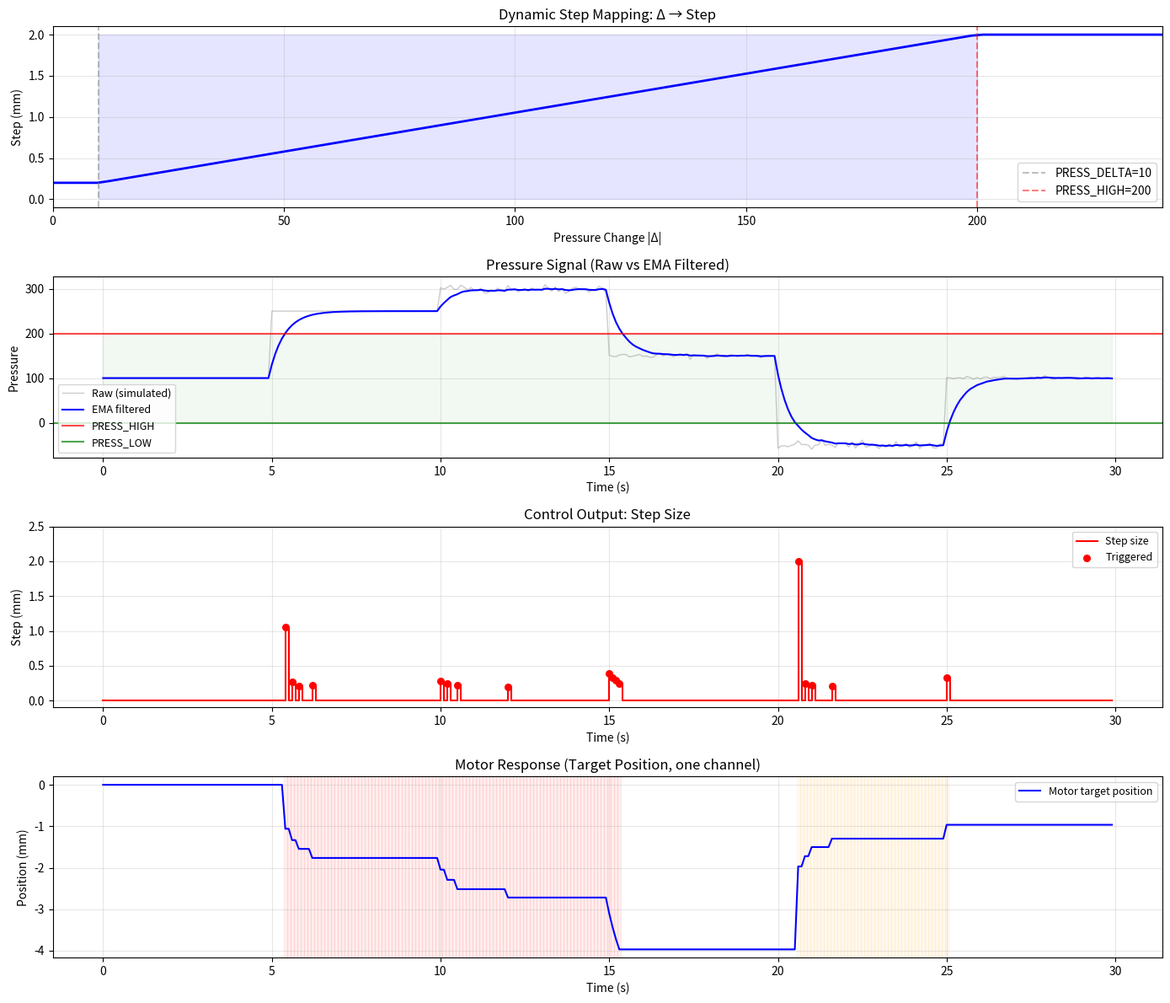

Write the Python code that produced this figure.
"""
CR_pressure_control 策略可视化
双条件触发 + 动态步长
"""
import matplotlib.pyplot as plt
import numpy as np

# ==================== 参数 ====================
PRESS_HIGH = 200
PRESS_LOW = 0
PRESS_DELTA = 10
PRESS_STEP_MIN = 0.2
PRESS_STEP_MAX = 2.0
PRESS_VEL = 0.5

DT = 0.1  # 控制周期 100ms
TOTAL_TIME = 30  # 仿真时长 30s

# ==================== 模拟传感器输入 ====================
np.random.seed(42)
t = np.arange(0, TOTAL_TIME, DT)
n = len(t)

# 构造模拟压力: 分段信号
val = np.zeros(n)
# 0-5s: 稳定在 100 (正常范围)
val[:50] = 100
# 5-10s: 阶跃到 250 (超出上限)
val[50:100] = 250
# 10-15s: 阶跃到 300 (大幅超出)
val[100:150] = 300 + np.random.randn(50) * 5
# 15-20s: 降到 150 (正常范围)
val[150:200] = 150 + np.random.randn(50) * 3
# 20-25s: 降到 -50 (超出下限)
val[200:250] = -50 + np.random.randn(50) * 5
# 25-30s: 回到 100
val[250:] = 100 + np.random.randn(50) * 2

# ==================== EMA 滤波模拟 ====================
alpha = 0.2
filter_val = np.zeros(n)
filter_val[0] = val[0]
for i in range(1, n):
    filter_val[i] = filter_val[i - 1] * (1 - alpha) + val[i] * alpha

# ==================== 控制策略仿真 ====================
def calc_dynamic_step(delta):
    ratio = (delta - PRESS_DELTA) / (PRESS_HIGH - PRESS_DELTA)
    ratio = max(0.0, min(1.0, ratio))
    return PRESS_STEP_MIN + (PRESS_STEP_MAX - PRESS_STEP_MIN) * ratio

target = np.zeros(6)  # 只模拟一个电机
prev_val = 100
target[0] = 0  # 初始位置

step_history = np.zeros(n)
target_history = np.zeros(n)
triggered = np.zeros(n, dtype=bool)
motor_active = np.zeros(n, dtype=bool)

for i in range(n):
    v = filter_val[i]
    delta = abs(v - prev_val)
    step = calc_dynamic_step(delta)

    out_of_range = (v > PRESS_HIGH) or (v < PRESS_LOW)
    significant_change = (delta >= PRESS_DELTA)

    if out_of_range and significant_change:
        if v > PRESS_HIGH:
            target[0] -= step
        else:
            target[0] += step
        prev_val = v
        triggered[i] = True
        motor_active[i] = True
    else:
        step = 0

    step_history[i] = step
    target_history[i] = target[0]

# ==================== 动态步长映射曲线 ====================
deltas = np.linspace(0, PRESS_HIGH * 1.2, 100)
steps = np.array([calc_dynamic_step(d) for d in deltas])

# ==================== 绘图 ====================
fig, axes = plt.subplots(4, 1, figsize=(14, 12))

# --- 图1: 动态步长映射 ---
ax1 = axes[0]
ax1.plot(deltas, steps, 'b-', linewidth=2)
ax1.axvline(PRESS_DELTA, color='gray', linestyle='--', alpha=0.5, label=f'PRESS_DELTA={PRESS_DELTA}')
ax1.axvline(PRESS_HIGH, color='red', linestyle='--', alpha=0.5, label=f'PRESS_HIGH={PRESS_HIGH}')
ax1.fill_between([PRESS_DELTA, PRESS_HIGH], 0, PRESS_STEP_MAX,
                 alpha=0.1, color='blue')
ax1.set_ylabel('Step (mm)')
ax1.set_xlabel('Pressure Change |Δ|')
ax1.set_title('Dynamic Step Mapping: Δ → Step')
ax1.legend()
ax1.grid(True, alpha=0.3)
ax1.set_xlim(0, PRESS_HIGH * 1.2)

# --- 图2: 原始信号 vs 滤波 ---
ax2 = axes[1]
ax2.plot(t, val, 'gray', alpha=0.4, linewidth=1, label='Raw (simulated)')
ax2.plot(t, filter_val, 'b-', linewidth=1.5, label='EMA filtered')
ax2.axhline(PRESS_HIGH, color='red', linestyle='-', alpha=0.7, label='PRESS_HIGH')
ax2.axhline(PRESS_LOW, color='green', linestyle='-', alpha=0.7, label='PRESS_LOW')
ax2.fill_between(t, PRESS_LOW, PRESS_HIGH, alpha=0.05, color='green')
ax2.set_ylabel('Pressure')
ax2.set_xlabel('Time (s)')
ax2.set_title('Pressure Signal (Raw vs EMA Filtered)')
ax2.legend(fontsize=9)
ax2.grid(True, alpha=0.3)

# --- 图3: 触发与步长 ---
ax3 = axes[2]
ax3.step(t, step_history, 'r-', where='post', linewidth=1.5, label='Step size')
# 标记触发点
trigger_t = t[triggered]
trigger_step = step_history[triggered]
ax3.scatter(trigger_t, trigger_step, s=30, c='red', zorder=5, label='Triggered')
ax3.set_ylabel('Step (mm)')
ax3.set_xlabel('Time (s)')
ax3.set_title('Control Output: Step Size')
ax3.legend(fontsize=9)
ax3.grid(True, alpha=0.3)
ax3.set_ylim(-0.1, max(step_history) * 1.2 + 0.1)

# --- 图4: 电机位置响应 ---
ax4 = axes[3]
ax4.plot(t, target_history, 'b-', linewidth=1.5, label='Motor target position')
# 标注压力状态区域
for i in range(len(t)):
    if filter_val[i] > PRESS_HIGH:
        ax4.axvspan(t[i] - DT / 2, t[i] + DT / 2, alpha=0.06, color='red')
    elif filter_val[i] < PRESS_LOW:
        ax4.axvspan(t[i] - DT / 2, t[i] + DT / 2, alpha=0.06, color='orange')

ax4.set_xlabel('Time (s)')
ax4.set_ylabel('Position (mm)')
ax4.set_title('Motor Response (Target Position, one channel)')
ax4.legend(fontsize=9)
ax4.grid(True, alpha=0.3)

plt.tight_layout()
plt.savefig('pressure_control_simulation.png', dpi=150)
print("Saved: pressure_control_simulation.png")
